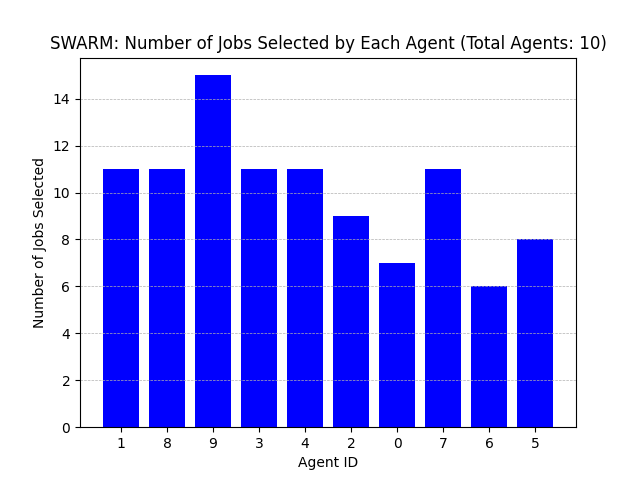

The data file committed next to this chart (first rows):
Agent ID, Number of Jobs Selected
1, 11
8, 11
9, 15
3, 11
4, 11
2, 9
0, 7
7, 11
6, 6
5, 8
